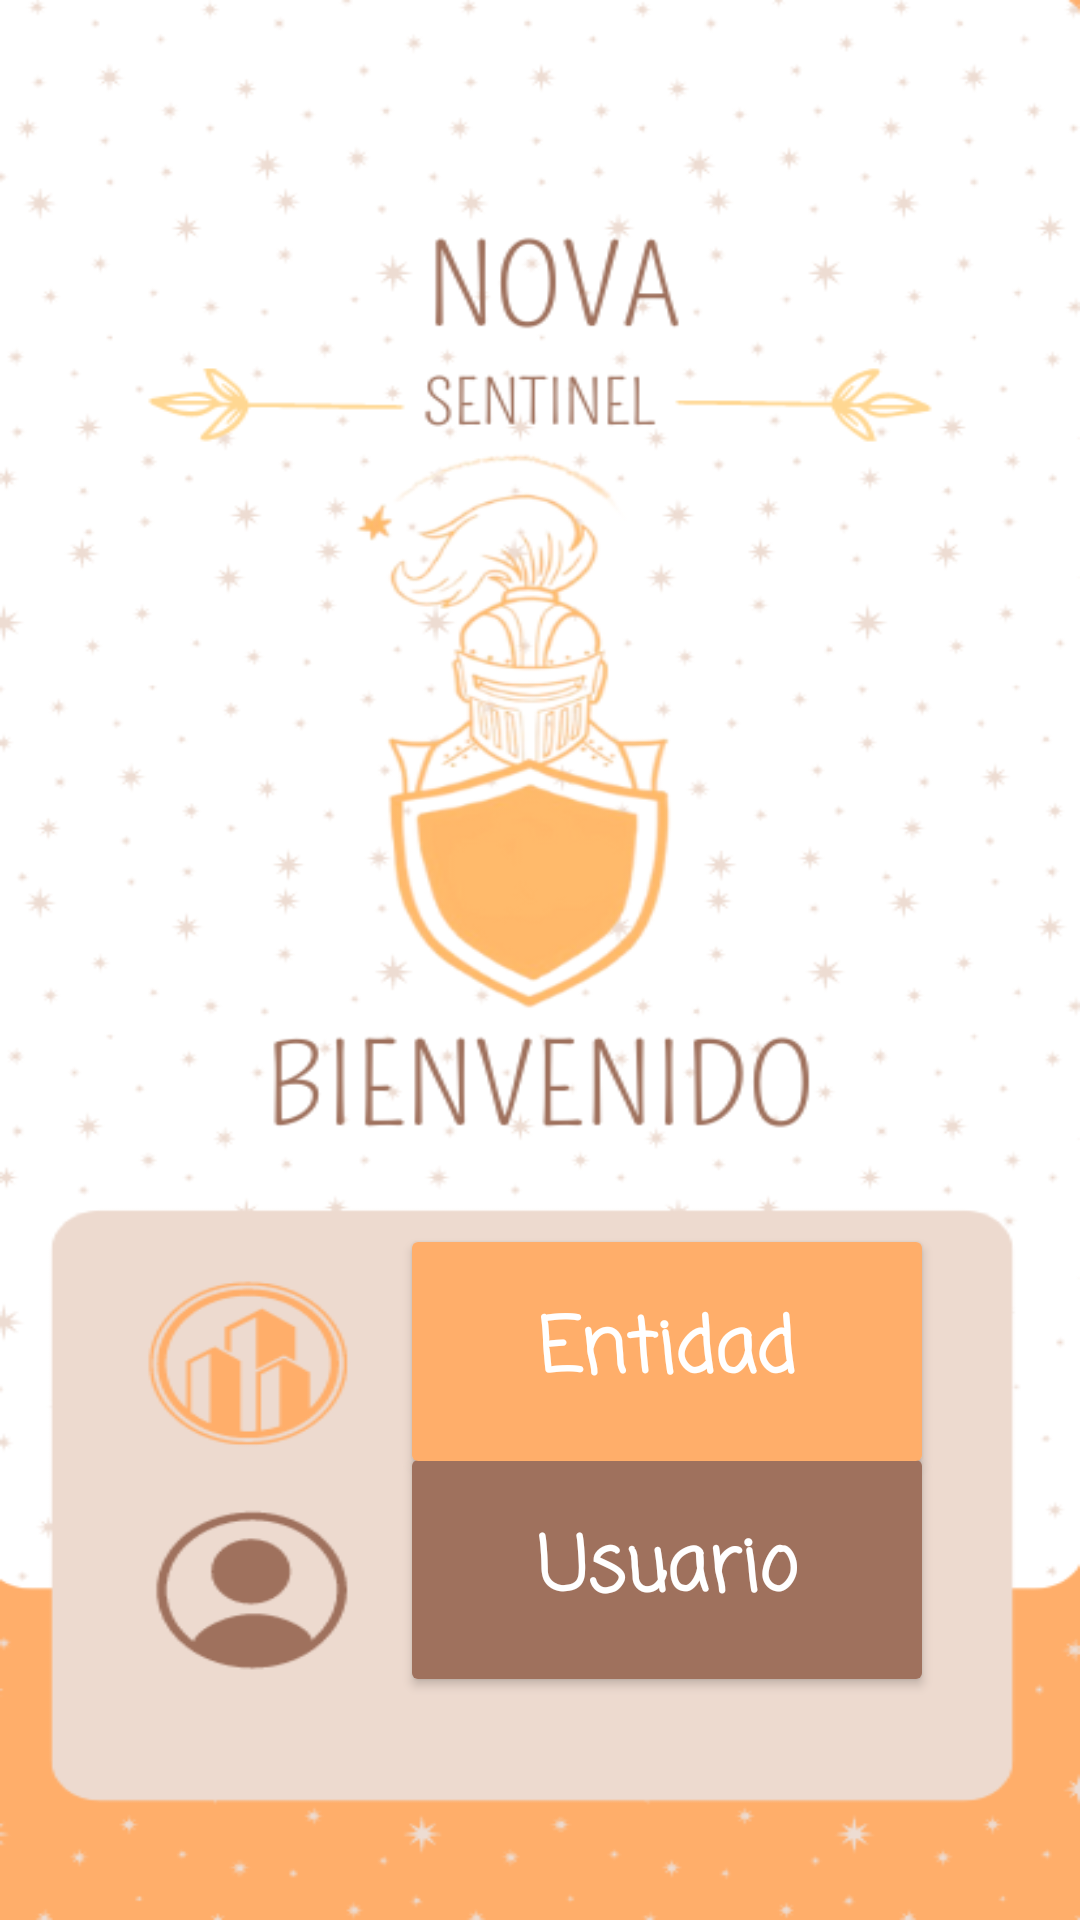

Produce the Android XML layout that renders to this screen, including the resource entries it uses.
<!-- AndroidManifest.xml: application theme Theme.Nova -->
<!-- res/layout/activity_main.xml -->
<?xml version="1.0" encoding="utf-8"?>
<androidx.constraintlayout.widget.ConstraintLayout xmlns:android="http://schemas.android.com/apk/res/android"
    xmlns:app="http://schemas.android.com/apk/res-auto"
    xmlns:tools="http://schemas.android.com/tools"
    android:id="@+id/main"
    android:layout_width="match_parent"
    android:layout_height="match_parent"
    android:background="@drawable/inicio"
    tools:context=".MainActivity">


    <Button
        android:id="@+id/btn_usuario"
        android:layout_width="178dp"
        android:layout_height="85dp"
        android:backgroundTint="@color/cafe_oscuro"
        android:fontFamily="casual"
        android:hint="@string/btn_usuario"
        android:textColor="@color/blanco"
        android:textColorHighlight="@color/blanco"
        android:textColorHint="@color/blanco"
        android:textColorLink="@color/blanco"
        android:textSize="25sp"
        android:textStyle="bold"
        app:layout_constraintBottom_toBottomOf="parent"
        app:layout_constraintEnd_toEndOf="parent"
        app:layout_constraintHorizontal_bias="0.733"
        app:layout_constraintStart_toStartOf="parent"
        app:layout_constraintTop_toTopOf="parent"
        app:layout_constraintVertical_bias="0.866" />

    <Button
        android:id="@+id/btn_entidad"
        android:layout_width="178dp"
        android:layout_height="85dp"
        android:backgroundTint="@color/naranja"
        android:fontFamily="casual"
        android:hint="@string/btn_entidad"
        android:textColor="@color/blanco"
        android:textColorHighlight="@color/blanco"
        android:textColorHint="@color/blanco"
        android:textColorLink="@color/blanco"
        android:textSize="25sp"
        android:textStyle="bold"
        app:layout_constraintBottom_toBottomOf="parent"
        app:layout_constraintEnd_toEndOf="parent"
        app:layout_constraintHorizontal_bias="0.733"
        app:layout_constraintStart_toStartOf="parent"
        app:layout_constraintTop_toTopOf="parent"
        app:layout_constraintVertical_bias="0.735" />
</androidx.constraintlayout.widget.ConstraintLayout>
<!-- resources referenced by this layout -->
<resources>
  <color name="blanco">#FFFFFF</color>
  <color name="cafe_oscuro">#9F715D</color>
  <color name="naranja">#FFAE6A</color>
  <!-- drawable inicio: png bitmap (drawable, 89580 bytes) -->
  <string name="btn_entidad">Entidad</string>
      //activity inicio usuario
  <string name="btn_usuario">Usuario</string>
  <style name="Theme.Nova" parent="Base.Theme.Nova" />
  <style name="Base.Theme.Nova" parent="Theme.Material3.DayNight.NoActionBar">
          
          <item name="colorPrimary">@color/cafe_claro</item>
      </style>
  <color name="cafe_claro">#EDDACF</color>
</resources>
